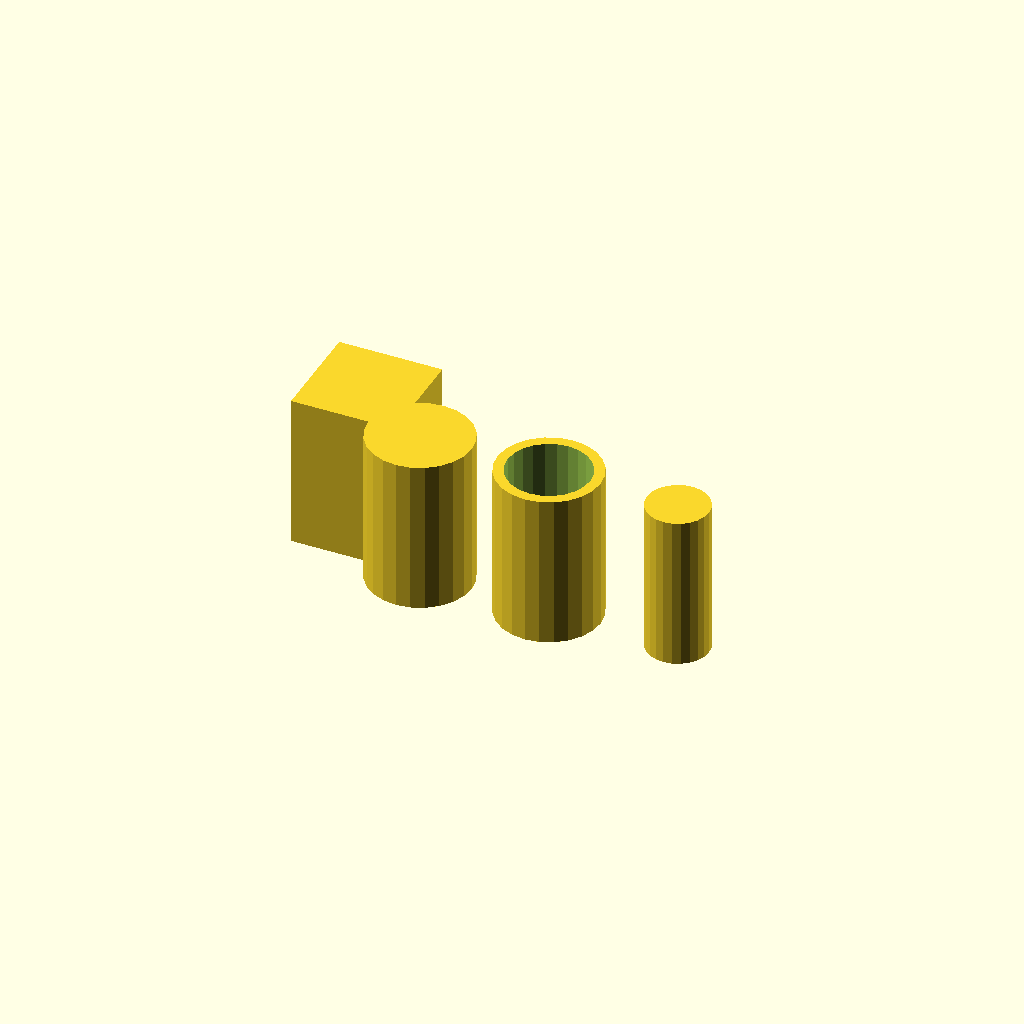
Cell 1: the model at its default parameters.
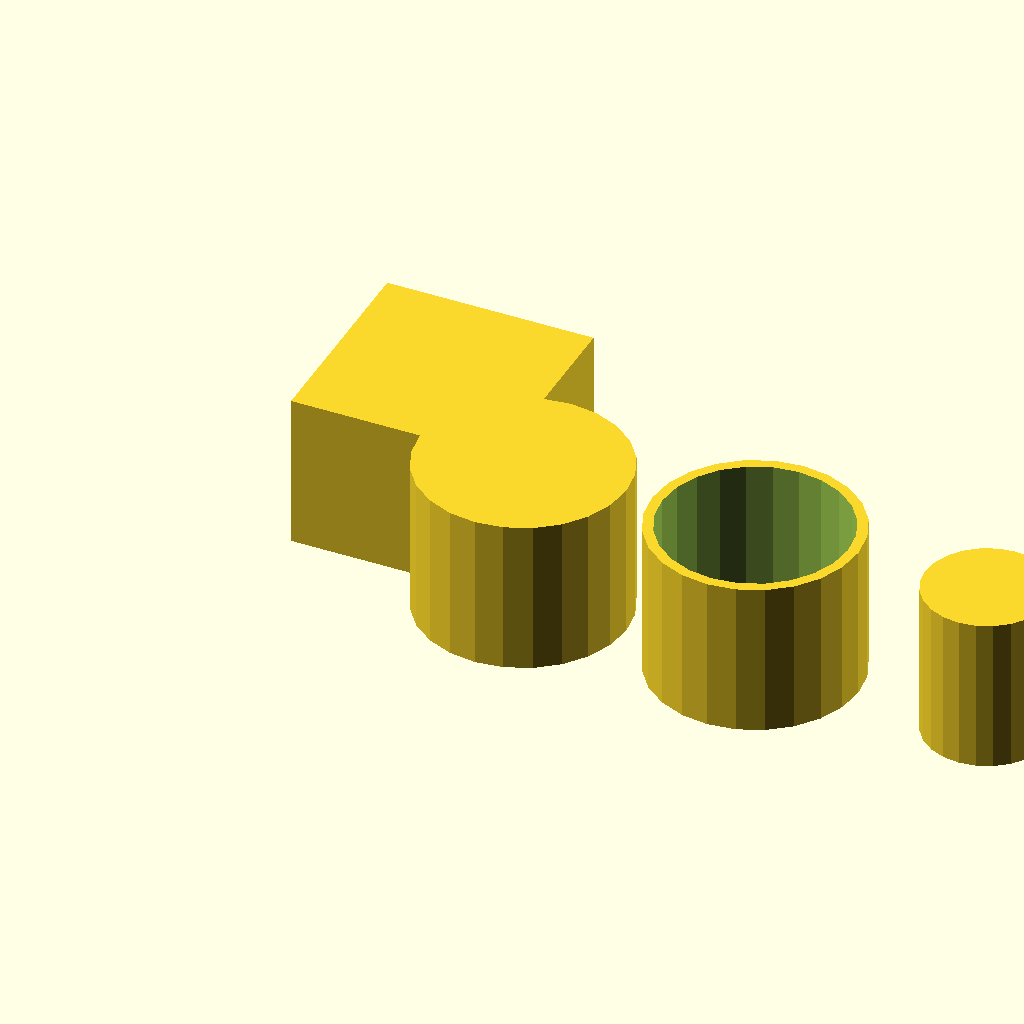
Cell 2: the same model with base = 40.
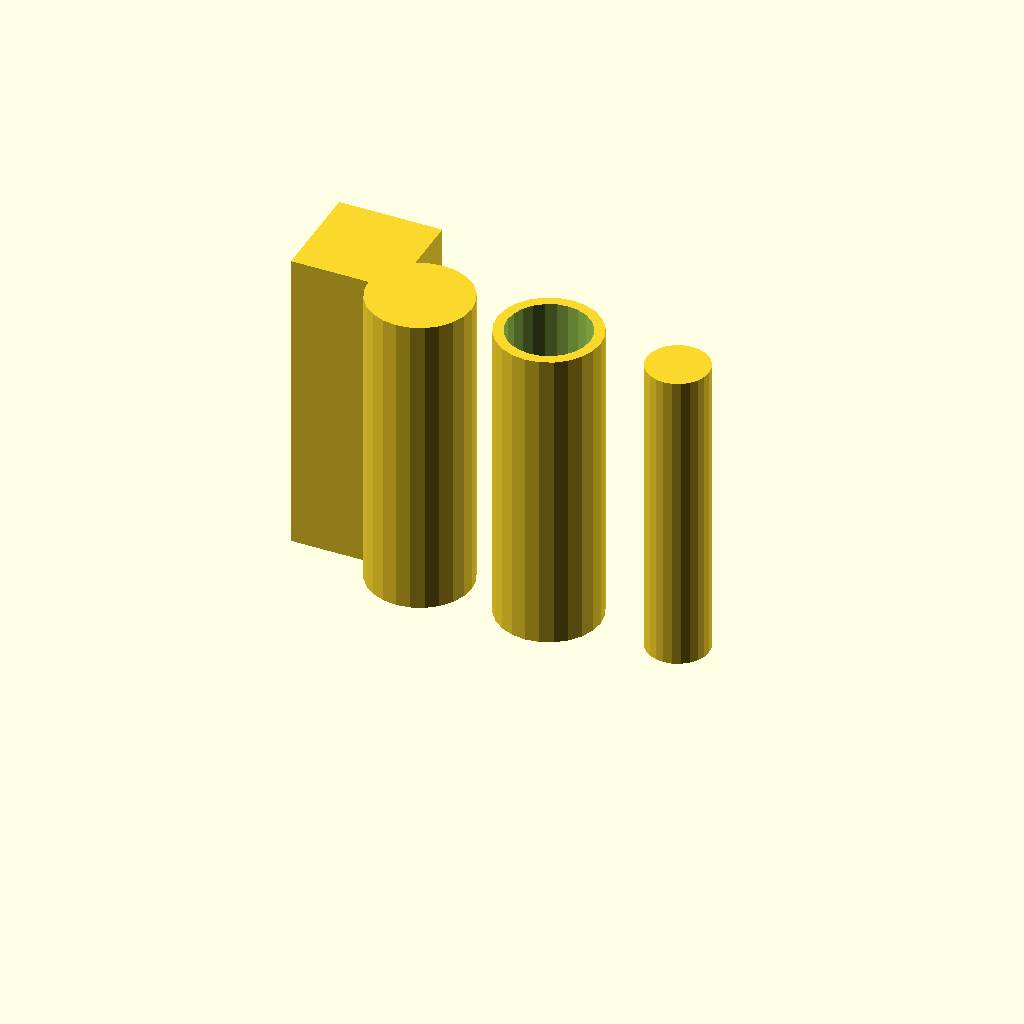
Cell 3: the same model with height = 60.
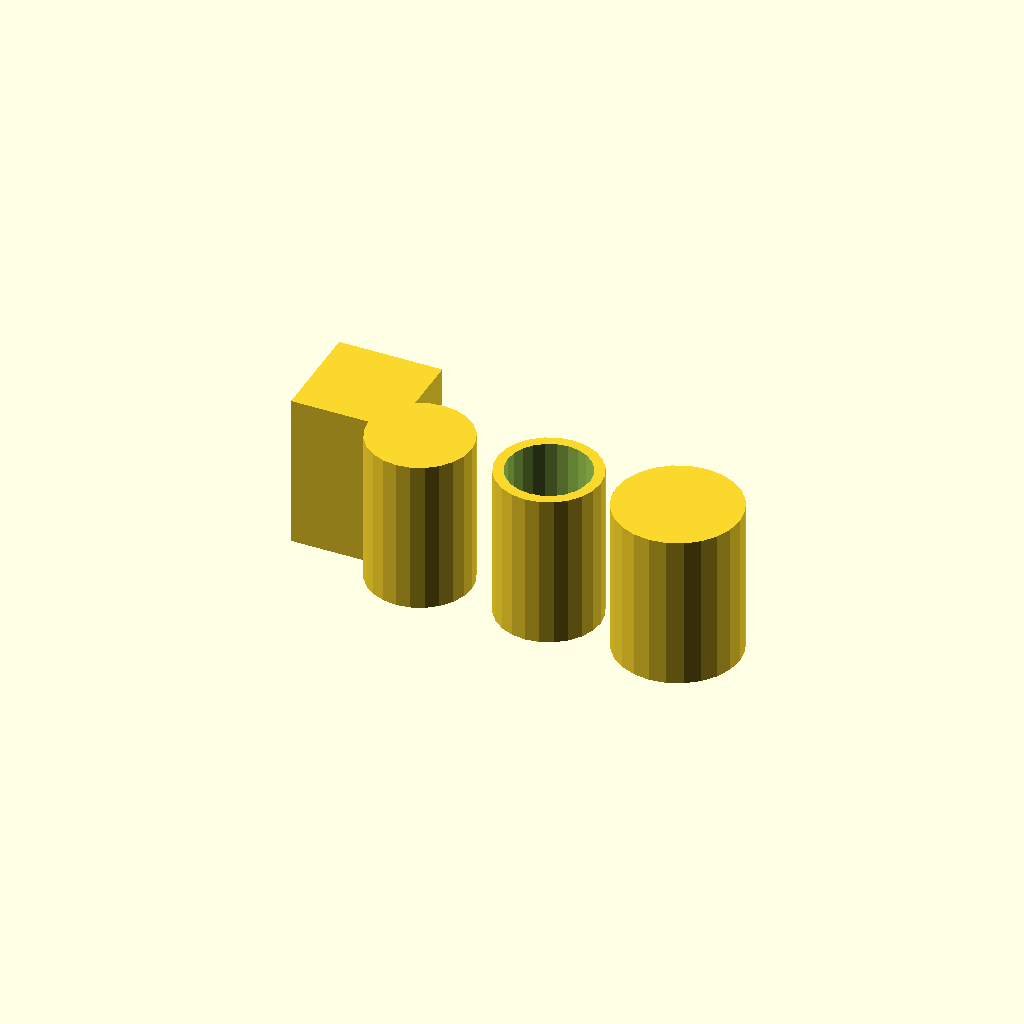
Cell 4: ratio = 1.2 (everything else at default).
One fixed orthographic camera (rotation 55°, 0°, 25°; colour scheme Cornfield) for every cell.
The OpenSCAD source (docs/sample_codes_tests/test_11_variables_expr.scad):
// TEST 11: Variables and expressions
// Expected: shapes whose sizes come from computed expressions.
// Check: changing a variable value in the tree updates all dependent shapes.
// Check: expressions like r*2, h+wall render correctly.

$fn = 24;

base   = 20;
height = 30;
wall   = 2;
ratio  = 0.6;

// cube sized by variables
translate([0, 0, 0]) {
    cube([base, base, height]);
}

// cylinder: radius derived from base, height from height
translate([base + 5, 0, 0]) {
    cylinder(h=height, r=base/2);
}

// nested expression: inner cylinder
translate([base*2 + 10, 0, 0]) {
    difference() {
        cylinder(h=height, r=base/2);
        cylinder(h=height + 2, r=base/2 - wall);
    }
}

// scaled by ratio
translate([base*3 + 15, 0, 0]) {
    scale([ratio, ratio, 1]) {
        cylinder(h=height, r=base/2);
    }
}
Customizer parameters (derived from the source; name, type, default, range or options):
base: number, default 20
height: number, default 30
wall: number, default 2
ratio: number, default 0.6
